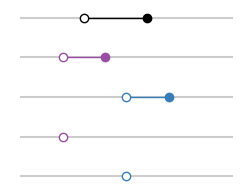

Source code (Python):
# -*- coding: utf-8 -*-
"""
Created on Mon Jan 29 11:38:55 2018

[redacted]
"""

import numpy as np
import matplotlib.pyplot as plt
import seaborn as sns


beta_colors = [
 (0.21568627450980393, 0.49411764705882355, 0.7215686274509804),
 (0.30196078431372547, 0.6862745098039216, 0.2901960784313726),
 (0.596078431372549, 0.3058823529411765, 0.6392156862745098),
 (0.596078431372549, 0.3058823529411765, 0.6392156862745098),
 (0.596078431372549, 0.3058823529411765, 0.6392156862745098),
 (1.0, 0.4980392156862745, 0.0),
 (1.0, 0.4980392156862745, 0.0)]



x = np.linspace(0, 1, 1)

plt.figure(figsize = (3, 2.26))

y1 = 1
plt.plot(range(2), [y1, y1], color = '.8')
plt.plot([.3, .6], [y1, y1], color = 'k', linewidth = 1)
plt.plot(.3, y1, marker = 'o', markeredgecolor = 'k', markerfacecolor="w")
plt.plot(.6, y1, marker = 'o', color = 'k')

y2 = 0.5
plt.plot(range(2), [y2, y2], color = 'k', alpha = 0.2)
plt.plot([.2, .4], [y2, y2], color = beta_colors[2], linewidth = 1)
plt.plot(.2, y2, marker = 'o', markeredgecolor = beta_colors[2], markerfacecolor = 'w')
plt.plot(.4, y2, marker = 'o', color = beta_colors[2])


y3 = 0.0
plt.plot(range(2), [y3, y3], color = 'k', alpha = 0.2)
plt.plot([.5, .7], [y3, y3], color = beta_colors[0], linewidth = 1)
plt.plot(.5, y3, marker = 'o', markeredgecolor = beta_colors[0], markerfacecolor = 'w')
plt.plot(.7, y3, marker = 'o', color = beta_colors[0])
         
         
y4 = -0.5
plt.plot(range(2), [y4, y4], color = 'k', alpha = 0.2)
#plt.plot([.2, .4], [y4, y4], color = '#1651af', linewidth = 1)
plt.plot(.2, y4, marker = 'o', markeredgecolor = beta_colors[2], markerfacecolor = 'w')
#plt.plot(.4, y4, marker = 'o', color = '#1651af')


y5 = -1
plt.plot(range(2), [y5, y5], color = 'k', alpha = 0.2)
#plt.plot([.5, .7], [y5, y5], color = '#af1b15', linewidth = 1)
plt.plot(.5, y5, marker = 'o', markeredgecolor = beta_colors[0], markerfacecolor = 'w')
#plt.plot(.7, y5, marker = 'o', color = '#af1b15')
         
         
         
plt.axis('off')